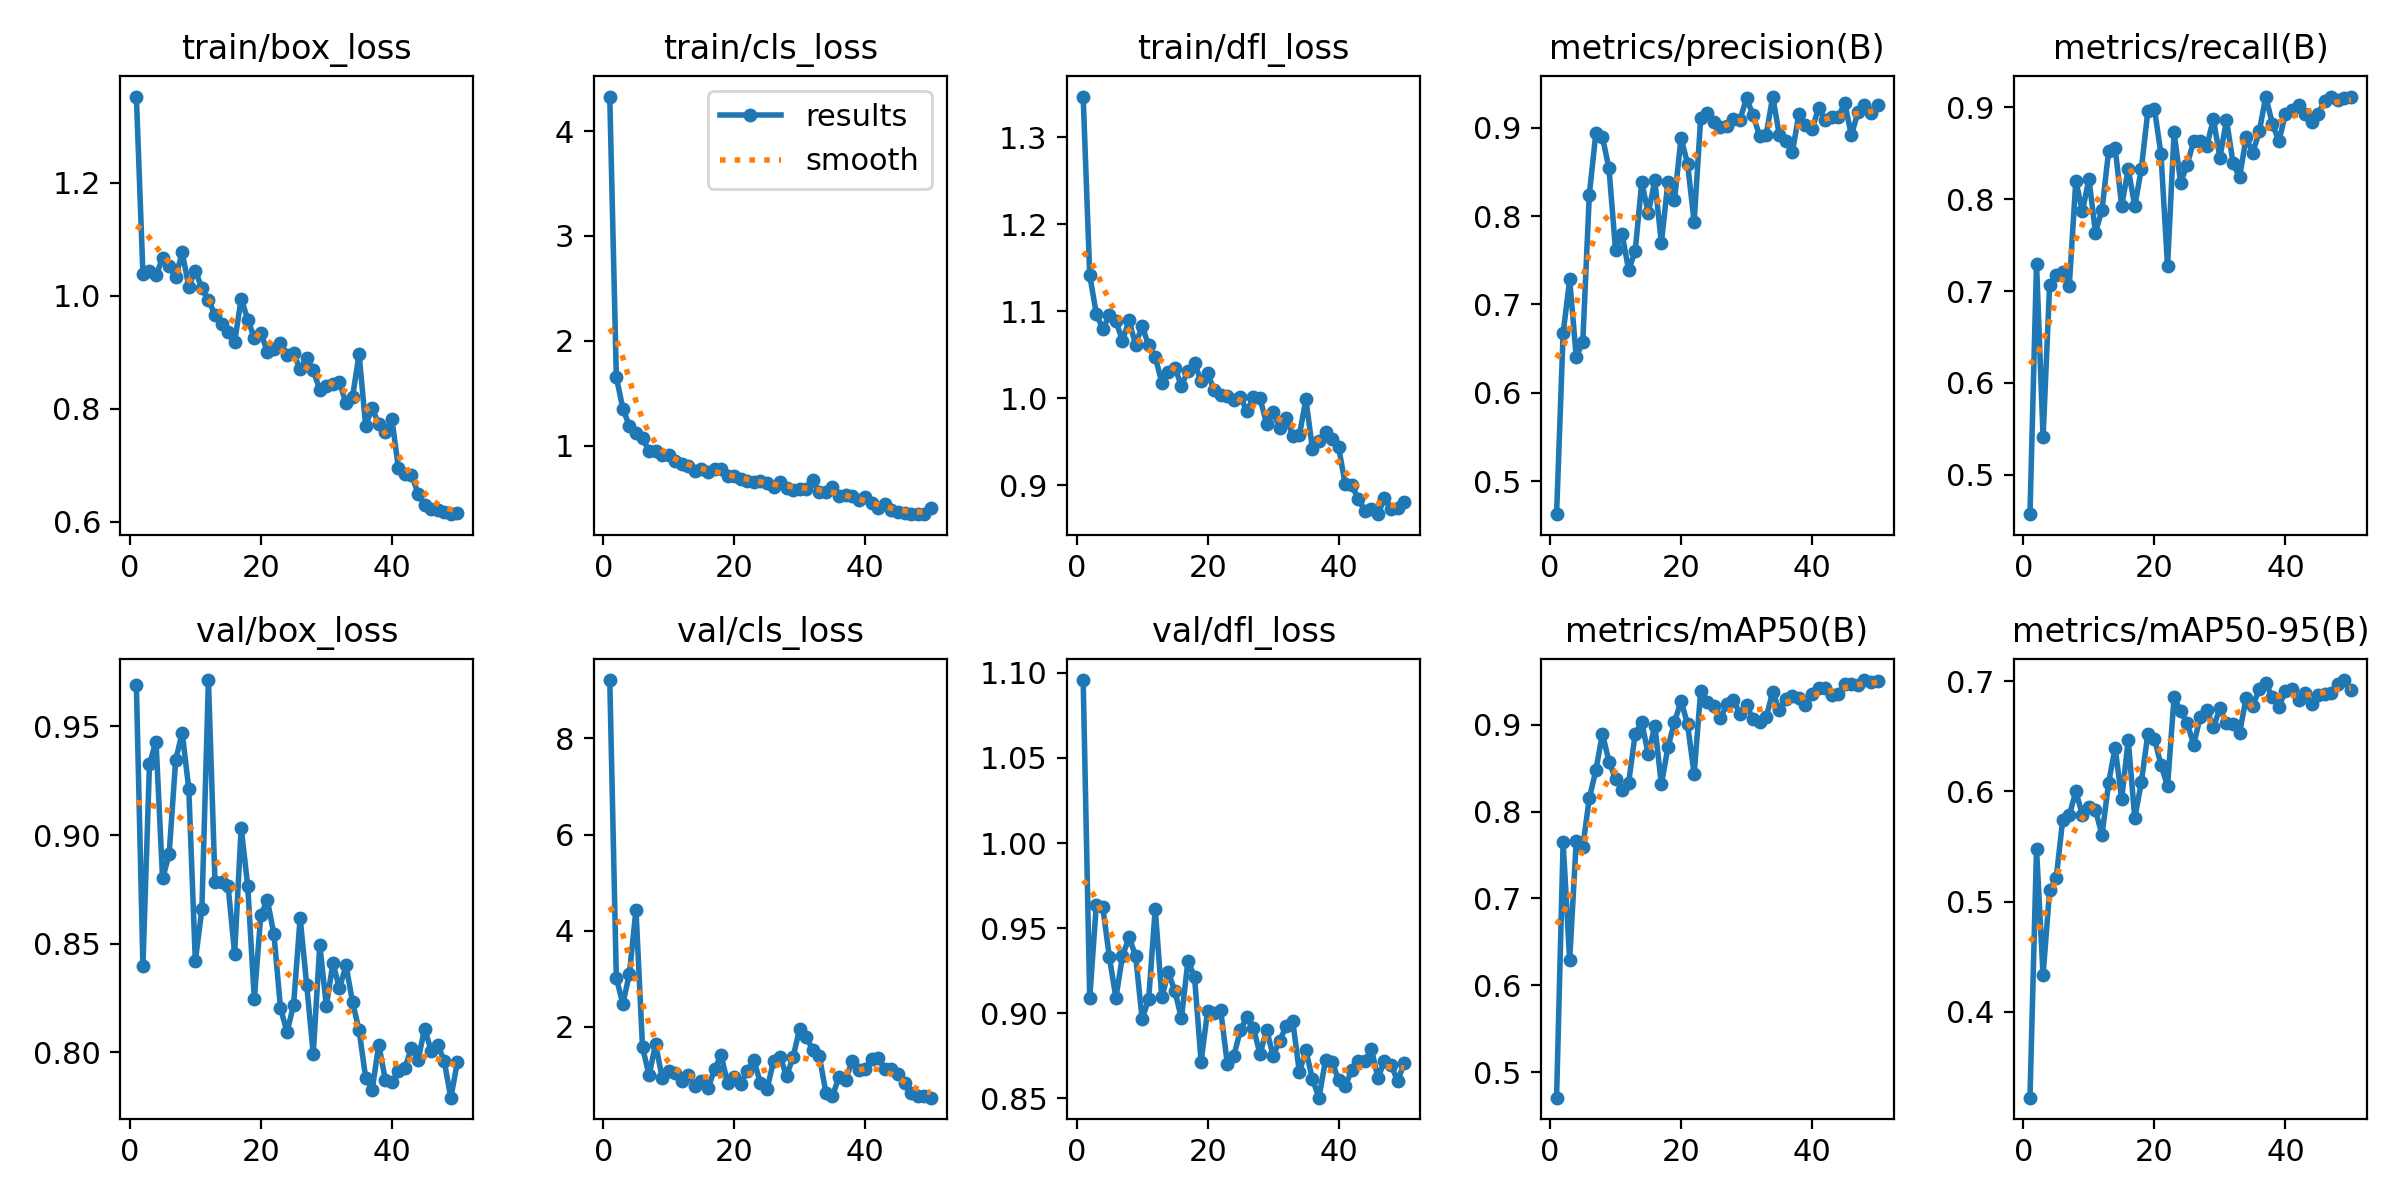

The data file committed next to this chart (first rows):
epoch, time, train/box_loss, train/cls_loss, train/dfl_loss, metrics/precision(B), metrics/recall(B), metrics/mAP50(B), metrics/mAP50-95(B), val/box_loss, val/cls_loss, val/dfl_loss, lr/pg0, lr/pg1, lr/pg2
1, 15.75, 1.353, 4.329, 1.347, 0.4629, 0.4572, 0.4706, 0.3221, 0.9691, 9.215, 1.096, 0.001639, 0.001639, 0.06886
2, 29.45, 1.039, 1.655, 1.142, 0.6674, 0.7298, 0.7647, 0.5479, 0.8396, 3.015, 0.9086, 0.00324, 0.00324, 0.03713
3, 43.19, 1.043, 1.354, 1.097, 0.7283, 0.5408, 0.629, 0.4333, 0.9326, 2.475, 0.9636, 0.004775, 0.004775, 0.005331
4, 56.81, 1.036, 1.187, 1.079, 0.6409, 0.7061, 0.7661, 0.5104, 0.9431, 3.106, 0.9622, 0.004703, 0.004703, 0.004703
5, 70, 1.067, 1.125, 1.096, 0.6572, 0.7173, 0.7593, 0.521, 0.88, 4.438, 0.9328, 0.004604, 0.004604, 0.004604
6, 82.16, 1.052, 1.072, 1.088, 0.8243, 0.721, 0.8156, 0.5744, 0.8911, 1.572, 0.909, 0.004505, 0.004505, 0.004505
7, 95.47, 1.033, 0.9501, 1.066, 0.8937, 0.7057, 0.8476, 0.5782, 0.9346, 0.9902, 0.9336, 0.004406, 0.004406, 0.004406
8, 109.6, 1.077, 0.95, 1.089, 0.8894, 0.82, 0.8899, 0.6, 0.947, 1.642, 0.9445, 0.004307, 0.004307, 0.004307
9, 123.5, 1.016, 0.9127, 1.061, 0.8538, 0.7867, 0.8576, 0.5788, 0.9214, 0.9326, 0.9339, 0.004208, 0.004208, 0.004208
10, 137, 1.045, 0.9085, 1.083, 0.7618, 0.822, 0.8381, 0.5858, 0.842, 1.073, 0.8966, 0.004109, 0.004109, 0.004109
11, 150.2, 1.013, 0.8568, 1.061, 0.7797, 0.7636, 0.825, 0.5829, 0.8658, 1.04, 0.9082, 0.00401, 0.00401, 0.00401
12, 162, 0.9927, 0.8268, 1.048, 0.7391, 0.7883, 0.8331, 0.5603, 0.9714, 0.8617, 0.9614, 0.003911, 0.003911, 0.003911
13, 175.4, 0.9665, 0.8024, 1.018, 0.7601, 0.8518, 0.8897, 0.6076, 0.8785, 0.996, 0.9093, 0.003812, 0.003812, 0.003812
14, 189.3, 0.9504, 0.7567, 1.03, 0.8381, 0.8559, 0.9032, 0.6396, 0.8783, 0.7767, 0.9239, 0.003713, 0.003713, 0.003713
15, 203.3, 0.936, 0.7779, 1.035, 0.8032, 0.7927, 0.8659, 0.5929, 0.8766, 0.8669, 0.913, 0.003614, 0.003614, 0.003614
16, 217, 0.9179, 0.7529, 1.014, 0.8402, 0.8327, 0.8991, 0.6468, 0.8453, 0.7161, 0.8969, 0.003515, 0.003515, 0.003515
17, 231.5, 0.9951, 0.7739, 1.031, 0.7694, 0.7925, 0.8313, 0.5756, 0.9034, 1.117, 0.9309, 0.003416, 0.003416, 0.003416
18, 244.3, 0.9579, 0.7762, 1.04, 0.8387, 0.8328, 0.8743, 0.6083, 0.8765, 1.407, 0.9212, 0.003317, 0.003317, 0.003317
19, 256.5, 0.9261, 0.7145, 1.02, 0.818, 0.8959, 0.903, 0.6522, 0.8245, 0.8227, 0.8715, 0.003218, 0.003218, 0.003218
20, 270.7, 0.9343, 0.7075, 1.028, 0.8882, 0.8984, 0.9277, 0.6479, 0.8632, 0.9443, 0.9014, 0.003119, 0.003119, 0.003119
21, 284.4, 0.9011, 0.6825, 1.009, 0.8592, 0.8488, 0.9006, 0.6238, 0.8699, 0.8178, 0.8999, 0.00302, 0.00302, 0.00302
22, 298.1, 0.9054, 0.6611, 1.003, 0.7932, 0.7271, 0.8431, 0.6048, 0.8542, 1.084, 0.9016, 0.002921, 0.002921, 0.002921
23, 311.9, 0.9163, 0.6583, 1.002, 0.9106, 0.8725, 0.9391, 0.6853, 0.8203, 1.308, 0.8703, 0.002822, 0.002822, 0.002822
24, 325.4, 0.8958, 0.666, 0.9974, 0.9163, 0.818, 0.9259, 0.6727, 0.8092, 0.8232, 0.8749, 0.002723, 0.002723, 0.002723
25, 337.3, 0.8981, 0.6481, 1.001, 0.9061, 0.8376, 0.9212, 0.6617, 0.8218, 0.696, 0.8899, 0.002624, 0.002624, 0.002624
26, 350.7, 0.8697, 0.6067, 0.9851, 0.9002, 0.8631, 0.9076, 0.6424, 0.8618, 1.283, 0.898, 0.002525, 0.002525, 0.002525
27, 364.4, 0.8903, 0.6512, 1.001, 0.9019, 0.8634, 0.9238, 0.6679, 0.831, 1.366, 0.8912, 0.002426, 0.002426, 0.002426
28, 378.4, 0.868, 0.6013, 0.9999, 0.9096, 0.8579, 0.9282, 0.6738, 0.7991, 0.9758, 0.8758, 0.002327, 0.002327, 0.002327
29, 392.1, 0.8337, 0.5799, 0.9705, 0.9091, 0.8869, 0.9129, 0.6581, 0.8494, 1.379, 0.8902, 0.002228, 0.002228, 0.002228
30, 405.1, 0.8409, 0.5842, 0.9835, 0.9331, 0.8452, 0.9226, 0.6754, 0.8213, 1.962, 0.875, 0.002129, 0.002129, 0.002129
31, 416.9, 0.8439, 0.585, 0.9659, 0.9141, 0.8863, 0.9069, 0.6622, 0.841, 1.778, 0.8839, 0.00203, 0.00203, 0.00203
32, 430.6, 0.8471, 0.6687, 0.9773, 0.8904, 0.8395, 0.903, 0.6614, 0.8293, 1.522, 0.8924, 0.001931, 0.001931, 0.001931
33, 444.4, 0.8102, 0.5545, 0.9565, 0.8921, 0.8236, 0.9093, 0.653, 0.8399, 1.381, 0.8952, 0.001832, 0.001832, 0.001832
34, 458.1, 0.821, 0.5617, 0.957, 0.9351, 0.8672, 0.9377, 0.685, 0.8231, 0.6276, 0.8653, 0.001733, 0.001733, 0.001733
35, 471.9, 0.8969, 0.6039, 0.9985, 0.8917, 0.8502, 0.9171, 0.6775, 0.81, 0.5594, 0.8781, 0.001634, 0.001634, 0.001634
36, 484.9, 0.7703, 0.5164, 0.9417, 0.8844, 0.8736, 0.9302, 0.6926, 0.7882, 0.9607, 0.8612, 0.001535, 0.001535, 0.001535
37, 497.6, 0.8013, 0.5257, 0.9511, 0.8725, 0.9114, 0.9328, 0.6984, 0.7826, 0.8848, 0.8503, 0.001436, 0.001436, 0.001436
38, 511, 0.7729, 0.5196, 0.9606, 0.9154, 0.8822, 0.9313, 0.6854, 0.8034, 1.291, 0.8725, 0.001337, 0.001337, 0.001337
39, 524.6, 0.7585, 0.4847, 0.9531, 0.903, 0.8628, 0.9225, 0.677, 0.7874, 1.11, 0.8714, 0.001238, 0.001238, 0.001238
40, 538.1, 0.7821, 0.5073, 0.9436, 0.898, 0.8929, 0.9357, 0.691, 0.7862, 1.13, 0.8606, 0.001139, 0.001139, 0.001139
41, 552.7, 0.6957, 0.4526, 0.9007, 0.9223, 0.8966, 0.943, 0.6933, 0.7912, 1.328, 0.8572, 0.00104, 0.00104, 0.00104
42, 564.9, 0.6844, 0.4076, 0.8996, 0.9085, 0.9027, 0.942, 0.6833, 0.7925, 1.35, 0.8664, 0.000941, 0.000941, 0.000941
43, 576, 0.6837, 0.445, 0.884, 0.9117, 0.8921, 0.9339, 0.6891, 0.8021, 1.124, 0.872, 0.000842, 0.000842, 0.000842
44, 588.8, 0.6502, 0.383, 0.8703, 0.9122, 0.8841, 0.9355, 0.6795, 0.7963, 1.129, 0.872, 0.000743, 0.000743, 0.000743
45, 601.6, 0.6291, 0.3716, 0.8726, 0.9274, 0.8928, 0.9465, 0.6874, 0.8108, 1.007, 0.8789, 0.000644, 0.000644, 0.000644
46, 614.3, 0.6228, 0.3546, 0.8665, 0.8914, 0.9072, 0.9466, 0.6885, 0.8007, 0.8323, 0.8619, 0.000545, 0.000545, 0.000545
47, 625, 0.6209, 0.3498, 0.8847, 0.9172, 0.9106, 0.9461, 0.6892, 0.8034, 0.6225, 0.872, 0.000446, 0.000446, 0.000446
48, 637.8, 0.6182, 0.3498, 0.8723, 0.9255, 0.908, 0.9516, 0.6972, 0.7958, 0.55, 0.8698, 0.000347, 0.000347, 0.000347
49, 650.6, 0.6137, 0.3473, 0.8732, 0.9166, 0.9096, 0.9499, 0.701, 0.779, 0.5509, 0.8601, 0.000248, 0.000248, 0.000248
50, 663.9, 0.6163, 0.4022, 0.88, 0.9256, 0.9116, 0.9509, 0.6921, 0.7952, 0.524, 0.8704, 0.000149, 0.000149, 0.000149
